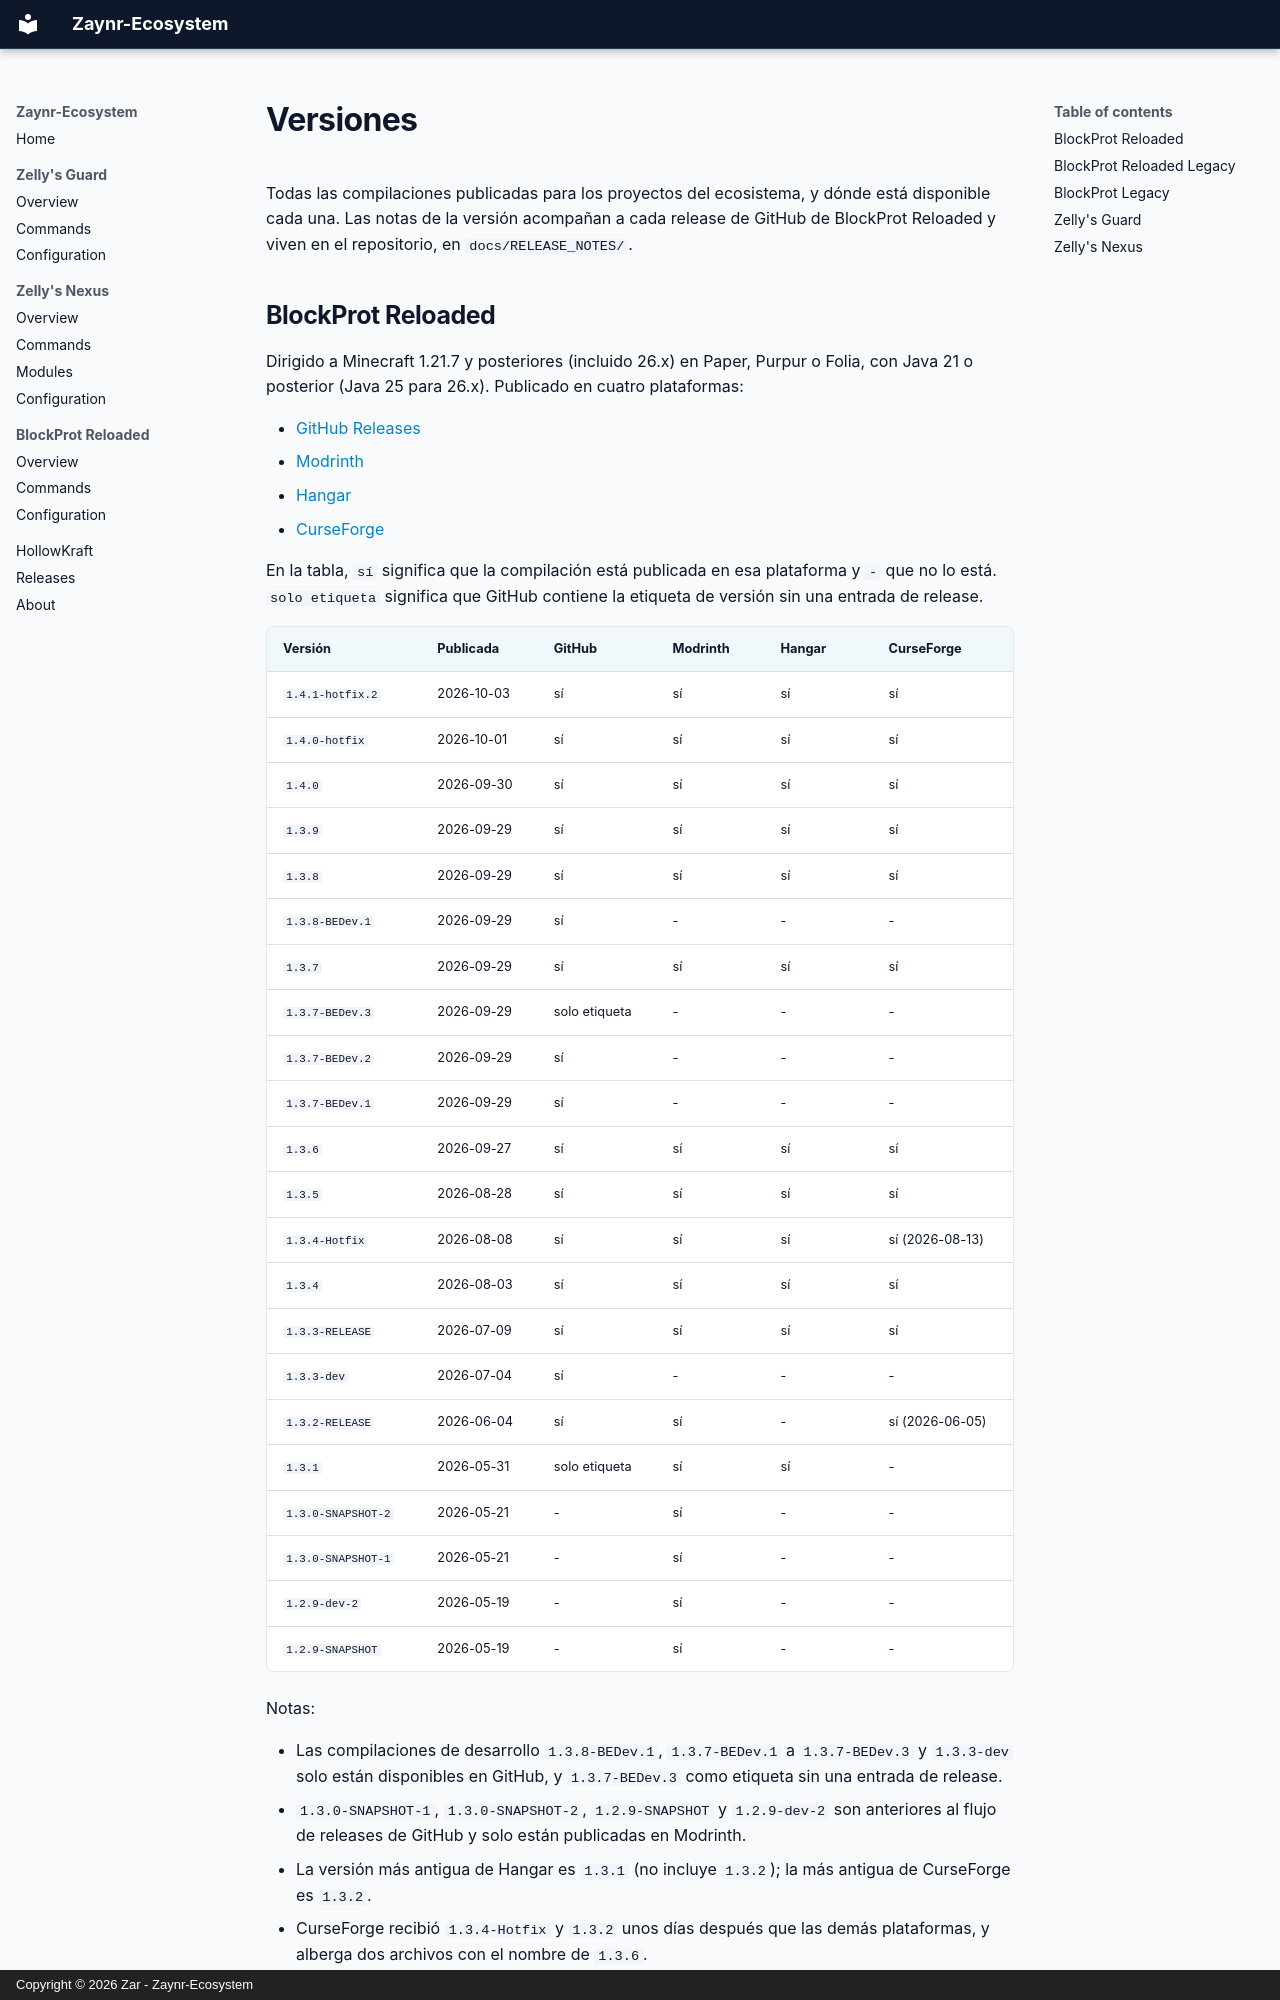

repository: Zaynr-Ecosystem/Zaynr-Ecosystem.github.io · page: releases.es/index.html · generator: mkdocs · copyright: Copyright © 2026 Zar - Zaynr-Ecosystem

# Versiones

Todas las compilaciones publicadas para los proyectos del ecosistema, y dónde está
disponible cada una. Las notas de la versión acompañan a cada release de GitHub de
BlockProt Reloaded y viven en el repositorio, en `docs/RELEASE_NOTES/`.
